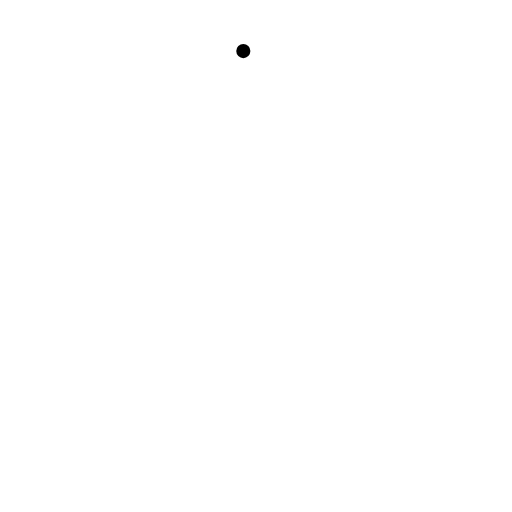
t = 0.00 s
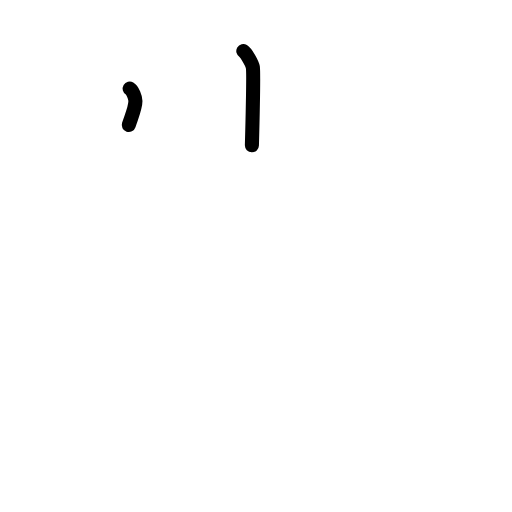
t = 1.38 s
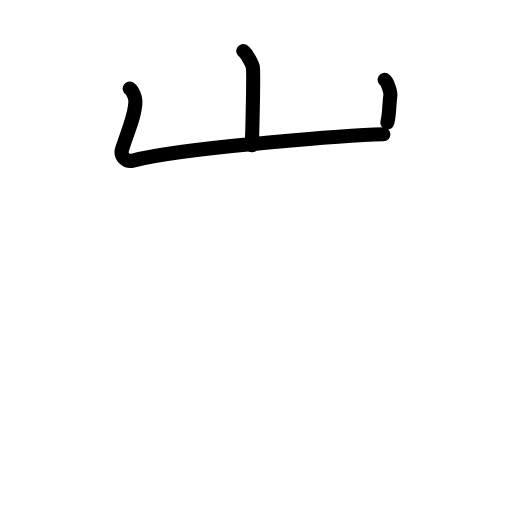
t = 2.75 s
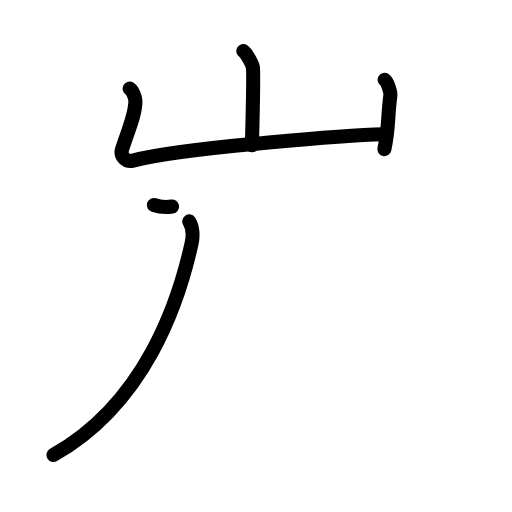
t = 4.25 s
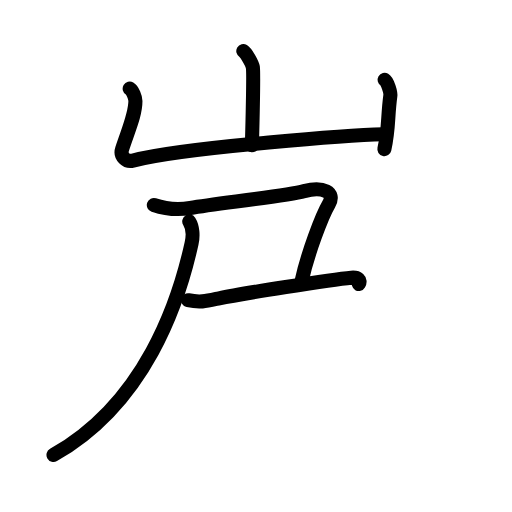
t = 5.63 s
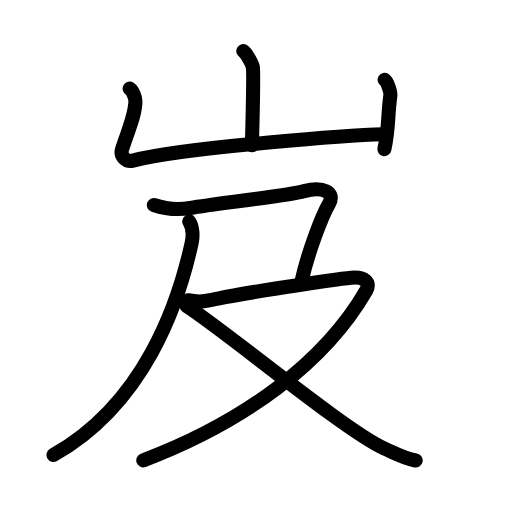
t = 7.00 s

The animated SVG that drew these frames (rendered in a browser with its animation timeline set to each time). Animation: 24 SMIL elements (animate=24); one cycle of 7.00 s.

<?xml version="1.0" encoding="UTF-8"?>
<!--
AniKanjiVG is licensed by CC-BY-SA Paul C. Sommerhoff (https://bitbucket.org/sommerhoff/anikanjivg).
AniKanjiVG uses KanjiVG which is licensed by CC-BY-SA Ulrich Apel (http://kanjivg.tagaini.net).
See also http://creativecommons.org/licenses/by-sa/3.0/
-->
<svg xmlns:kvg='http://kanjivg.tagaini.net' xmlns='http://www.w3.org/2000/svg' width='109' height='109' viewBox='0 0 109 109' style='fill:none;stroke:#000000;stroke-width:3;stroke-linecap:round;stroke-linejoin:round;' id="kvg:kanji_05c8c"><g id="kvg:05c8c" kvg:element="岌"><g id="kvg:05c8c-g1" kvg:element="山" kvg:position="top" kvg:radical="general"><path id="kvg:05c8c-s1" kvg:type="㇑a" d="M51.8,10.88c0.61,0.36,1.91,2.71,2.03,3.43c0.12,0.72-0.08,12.1-0.2,16.62"><animate attributeName="d" begin="0.0s" dur="0.5s" from="M51.8,10.88C51.8,10.88,51.8,10.88,51.8,10.88" to="M51.8,10.88c0.61,0.36,1.91,2.71,2.03,3.43" />
<animate attributeName="d" begin="0.5s" dur="0.5s" from="M51.8,10.88c0.61,0.36,1.91,2.71,2.03,3.43c0,0,0,0,0,0,0" to="M51.8,10.88c0.61,0.36,1.91,2.71,2.03,3.43c0.12,0.72-0.08,12.1-0.2,16.62" />
</path>
<path id="kvg:05c8c-s2" kvg:type="㇄a" d="M27.61,18.88c0.61,0.36,1.22,1.89,1.22,2.63c0,2.83-1.42,5.92-2.83,10.2c-0.52,1.58,0.91,2.84,2.3,2.48c11.44-2.94,47.84-5.46,53.32-5.6"><animate attributeName="d" begin="1.0s" dur="0.25s" from="M27.61,18.88C27.61,18.88,27.61,18.88,27.61,18.88" to="M27.61,18.88c0.61,0.36,1.22,1.89,1.22,2.63" />
<animate attributeName="d" begin="1.25s" dur="0.25s" from="M27.61,18.88c0.61,0.36,1.22,1.89,1.22,2.63c0,0,0,0,0,0,0" to="M27.61,18.88c0.61,0.36,1.22,1.89,1.22,2.63c0,2.83-1.42,5.92-2.83,10.2" />
<animate attributeName="d" begin="1.5s" dur="0.25s" from="M27.61,18.88c0.61,0.36,1.22,1.89,1.22,2.63c0,2.83-1.42,5.92-2.83,10.2c0,0,0,0,0,0,0" to="M27.61,18.88c0.61,0.36,1.22,1.89,1.22,2.63c0,2.83-1.42,5.92-2.83,10.2c-0.52,1.58,0.91,2.84,2.3,2.48" />
<animate attributeName="d" begin="1.75s" dur="0.25s" from="M27.61,18.88c0.61,0.36,1.22,1.89,1.22,2.63c0,2.83-1.42,5.92-2.83,10.2c-0.52,1.58,0.91,2.84,2.3,2.48c0,0,0,0,0,0,0" to="M27.61,18.88c0.61,0.36,1.22,1.89,1.22,2.63c0,2.83-1.42,5.92-2.83,10.2c-0.52,1.58,0.91,2.84,2.3,2.48c11.44-2.94,47.84-5.46,53.32-5.6" />
<animate attributeName="d" begin="0s" dur="1.0s" from="M-100,-100" to="M-100,-100" />
</path>
<path id="kvg:05c8c-s3" kvg:type="㇑" d="M81.88,16.97c0.61,0.36,1.32,2.71,1.22,3.43c-0.61,4.44-0.29,7.03-1.27,11.35"><animate attributeName="d" begin="2.0s" dur="0.5s" from="M81.88,16.97C81.88,16.97,81.88,16.97,81.88,16.97" to="M81.88,16.97c0.61,0.36,1.32,2.71,1.22,3.43" />
<animate attributeName="d" begin="2.5s" dur="0.5s" from="M81.88,16.97c0.61,0.36,1.32,2.71,1.22,3.43c0,0,0,0,0,0,0" to="M81.88,16.97c0.61,0.36,1.32,2.71,1.22,3.43c-0.61,4.44-0.29,7.03-1.27,11.35" />
<animate attributeName="d" begin="0s" dur="2.0s" from="M-100,-100" to="M-100,-100" />
</path>
</g>
<g id="kvg:05c8c-g2" kvg:element="及" kvg:variant="true" kvg:position="bottom"><g id="kvg:05c8c-g3" kvg:element="丿"><path id="kvg:05c8c-s4" kvg:type="㇒" d="M40.29,47.14c0.71,1.11,0.87,3.03,0.49,4.7C38.03,64.25,31,85.75,11.39,96.85"><animate attributeName="d" begin="3.0s" dur="0.5s" from="M40.29,47.14C40.29,47.14,40.29,47.14,40.29,47.14" to="M40.29,47.14c0.71,1.11,0.87,3.03,0.49,4.7" />
<animate attributeName="d" begin="3.5s" dur="0.5s" from="M40.29,47.14c0.71,1.11,0.87,3.03,0.49,4.7c0,0,0,0,0,0,0" to="M40.29,47.14c0.71,1.11,0.87,3.03,0.49,4.7C38.03,64.25,31,85.75,11.39,96.85" />
<animate attributeName="d" begin="0s" dur="3.0s" from="M-100,-100" to="M-100,-100" />
</path>
</g>
<path id="kvg:05c8c-s5" kvg:type="㇕" d="M32.75,43.65c2.5,0.85,5.2,1.06,7.75,0.64c6.25-1.04,20.25-2.54,24.25-3.6S71.5,40.9,70,43.45S65.5,54,64.25,59.66"><animate attributeName="d" begin="4.0s" dur="0.5s" from="M32.75,43.65C32.75,43.65,32.75,43.65,32.75,43.65" to="M32.75,43.65c2.5,0.85,5.2,1.06,7.75,0.64" />
<animate attributeName="d" begin="4.5s" dur="0.5s" from="M32.75,43.65c2.5,0.85,5.2,1.06,7.75,0.64c0,0,0,0,0,0,0" to="M32.75,43.65c2.5,0.85,5.2,1.06,7.75,0.64c6.25-1.04,20.25-2.54,24.25-3.6S71.5,40.9,70,43.45S65.5,54,64.25,59.66" />
<animate attributeName="d" begin="0s" dur="4.0s" from="M-100,-100" to="M-100,-100" />
</path>
<g id="kvg:05c8c-g4" kvg:element="又"><path id="kvg:05c8c-s6" kvg:type="㇋" d="M40.04,63.91c2.6,0.58,4.03,0.16,6.63-0.4c4.51-0.96,23.89-4,28.13-4.39c2.89-0.26,4.13,1.06,3.18,2.7C69.25,77,52.25,89.75,30.5,98"><animate attributeName="d" begin="5.0s" dur="0.25s" from="M40.04,63.91C40.04,63.91,40.04,63.91,40.04,63.91" to="M40.04,63.91c2.6,0.58,4.03,0.16,6.63-0.4" />
<animate attributeName="d" begin="5.25s" dur="0.25s" from="M40.04,63.91c2.6,0.58,4.03,0.16,6.63-0.4c0,0,0,0,0,0,0" to="M40.04,63.91c2.6,0.58,4.03,0.16,6.63-0.4c4.51-0.96,23.89-4,28.13-4.39" />
<animate attributeName="d" begin="5.5s" dur="0.25s" from="M40.04,63.91c2.6,0.58,4.03,0.16,6.63-0.4c4.51-0.96,23.89-4,28.13-4.39c0,0,0,0,0,0,0" to="M40.04,63.91c2.6,0.58,4.03,0.16,6.63-0.4c4.51-0.96,23.89-4,28.13-4.39c2.89-0.26,4.13,1.06,3.18,2.7" />
<animate attributeName="d" begin="5.75s" dur="0.25s" from="M40.04,63.91c2.6,0.58,4.03,0.16,6.63-0.4c4.51-0.96,23.89-4,28.13-4.39c2.89-0.26,4.13,1.06,3.18,2.7c0,0,0,0,0,0,0" to="M40.04,63.91c2.6,0.58,4.03,0.16,6.63-0.4c4.51-0.96,23.89-4,28.13-4.39c2.89-0.26,4.13,1.06,3.18,2.7C69.25,77,52.25,89.75,30.5,98" />
<animate attributeName="d" begin="0s" dur="5.0s" from="M-100,-100" to="M-100,-100" />
</path>
<path id="kvg:05c8c-s7" kvg:type="㇏" d="M39.75,65.17c8.27,5.26,33.68,26.51,42.01,30.27c2.67,1.2,4.38,2.16,6.74,2.6"><animate attributeName="d" begin="6.0s" dur="0.5s" from="M39.75,65.17C39.75,65.17,39.75,65.17,39.75,65.17" to="M39.75,65.17c8.27,5.26,33.68,26.51,42.01,30.27" />
<animate attributeName="d" begin="6.5s" dur="0.5s" from="M39.75,65.17c8.27,5.26,33.68,26.51,42.01,30.27c0,0,0,0,0,0,0" to="M39.75,65.17c8.27,5.26,33.68,26.51,42.01,30.27c2.67,1.2,4.38,2.16,6.74,2.6" />
<animate attributeName="d" begin="0s" dur="6.0s" from="M-100,-100" to="M-100,-100" />
</path>
</g>
</g>
</g>
</svg>
